The GitHub repository mehulperimal14/Sentrix contains a labelled image folder "frames" with 5 categories: normal, fire, weapon, assault, robbery. Examples follow, each with its label.

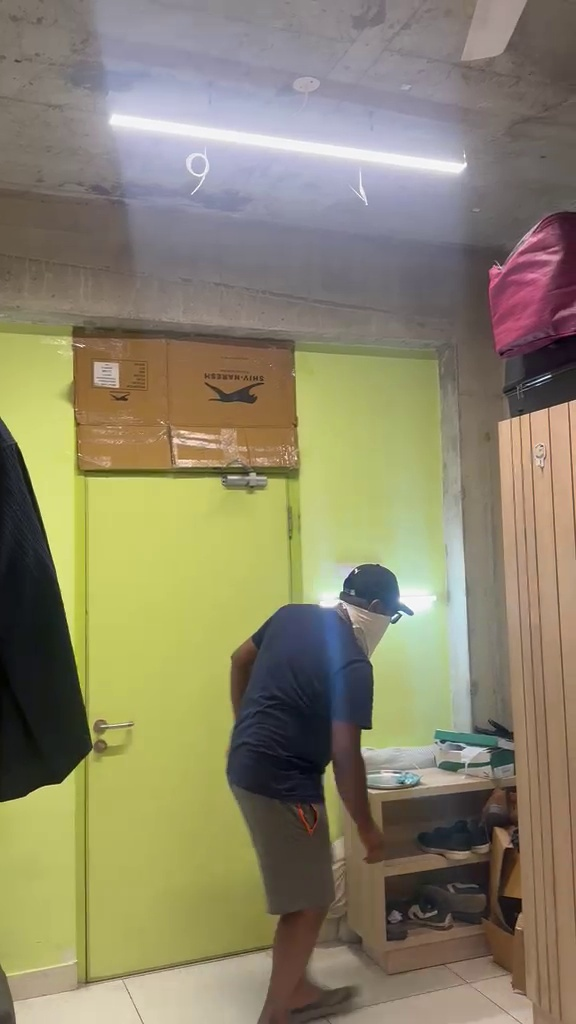
Label: robbery

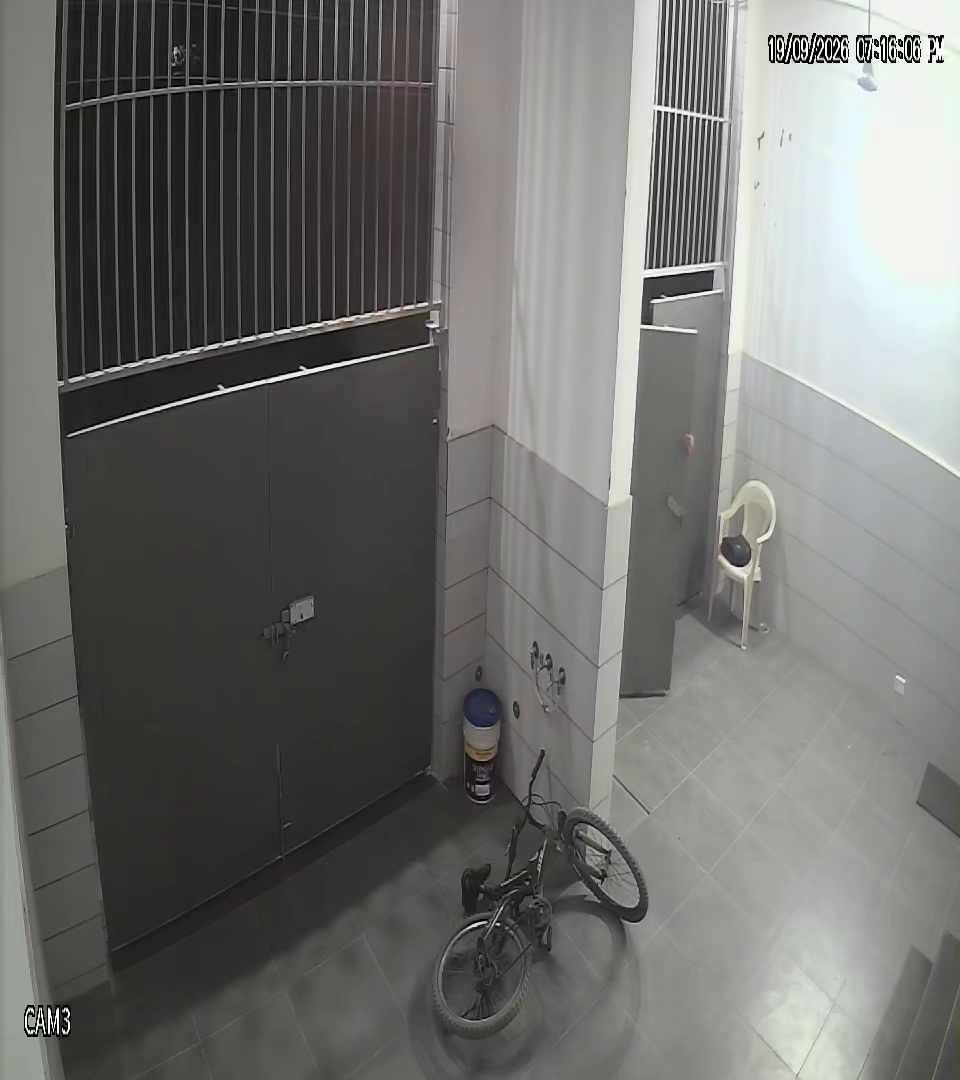
Label: normal

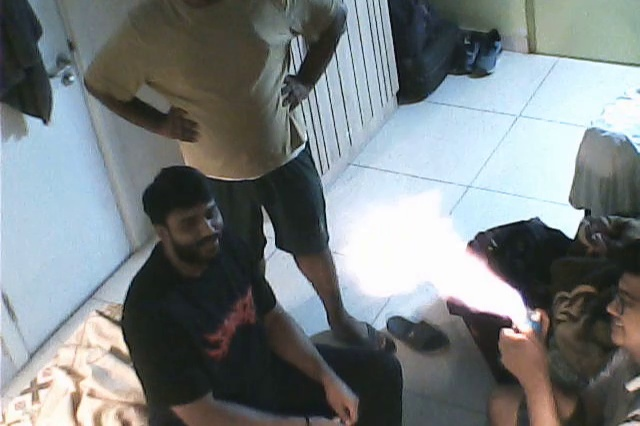
Label: fire

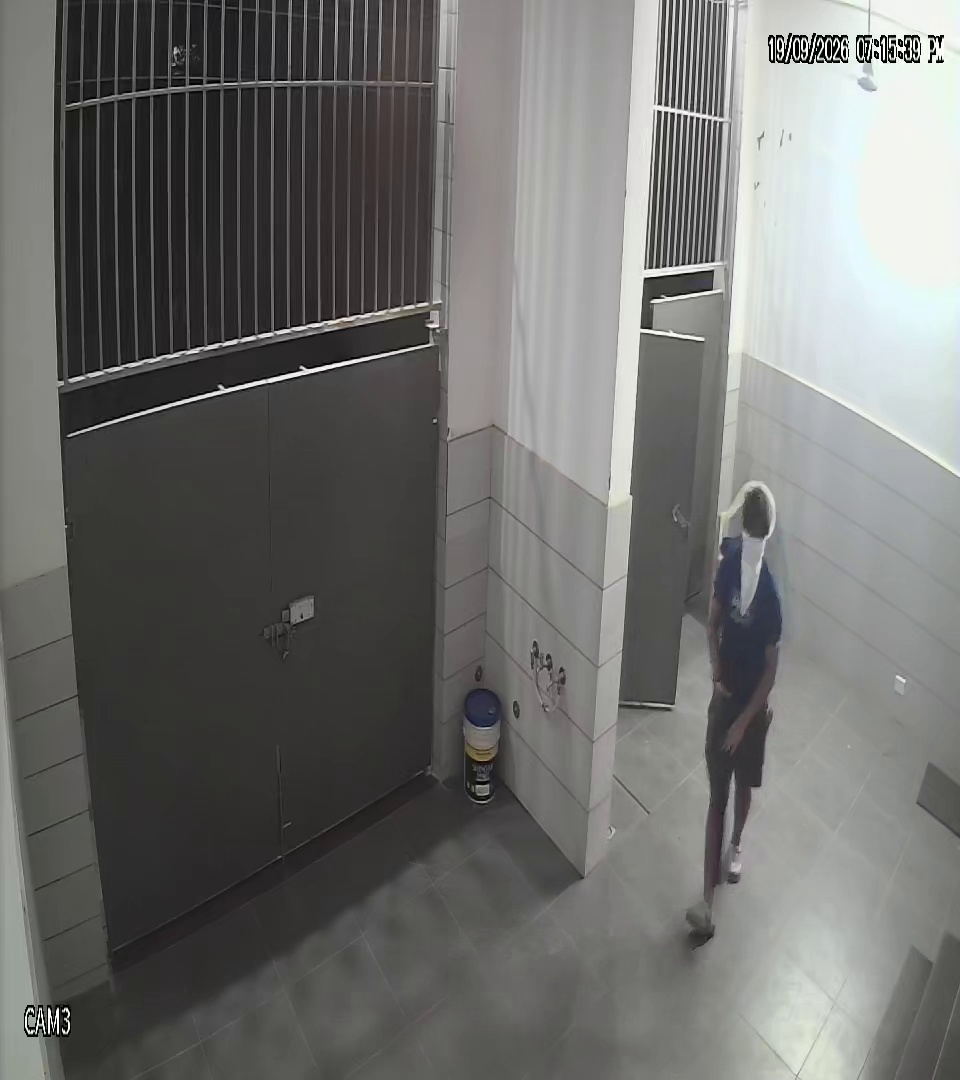
Label: weapon

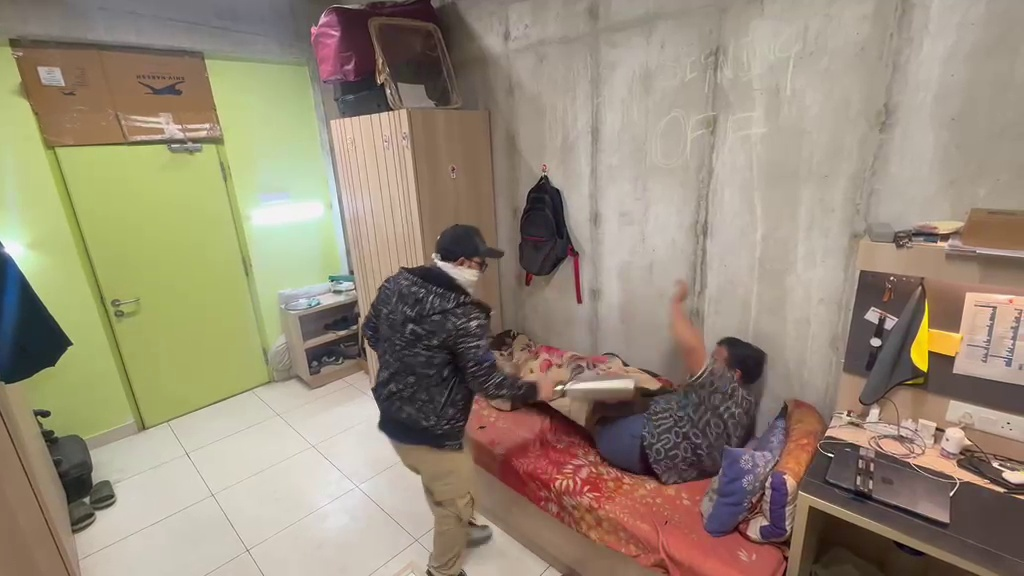
Label: assault

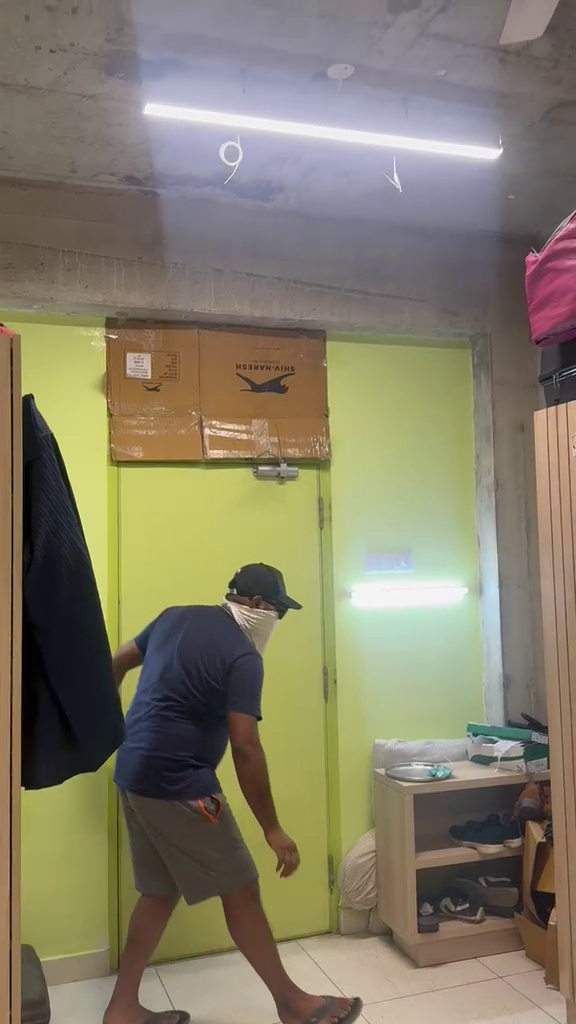
Label: robbery
